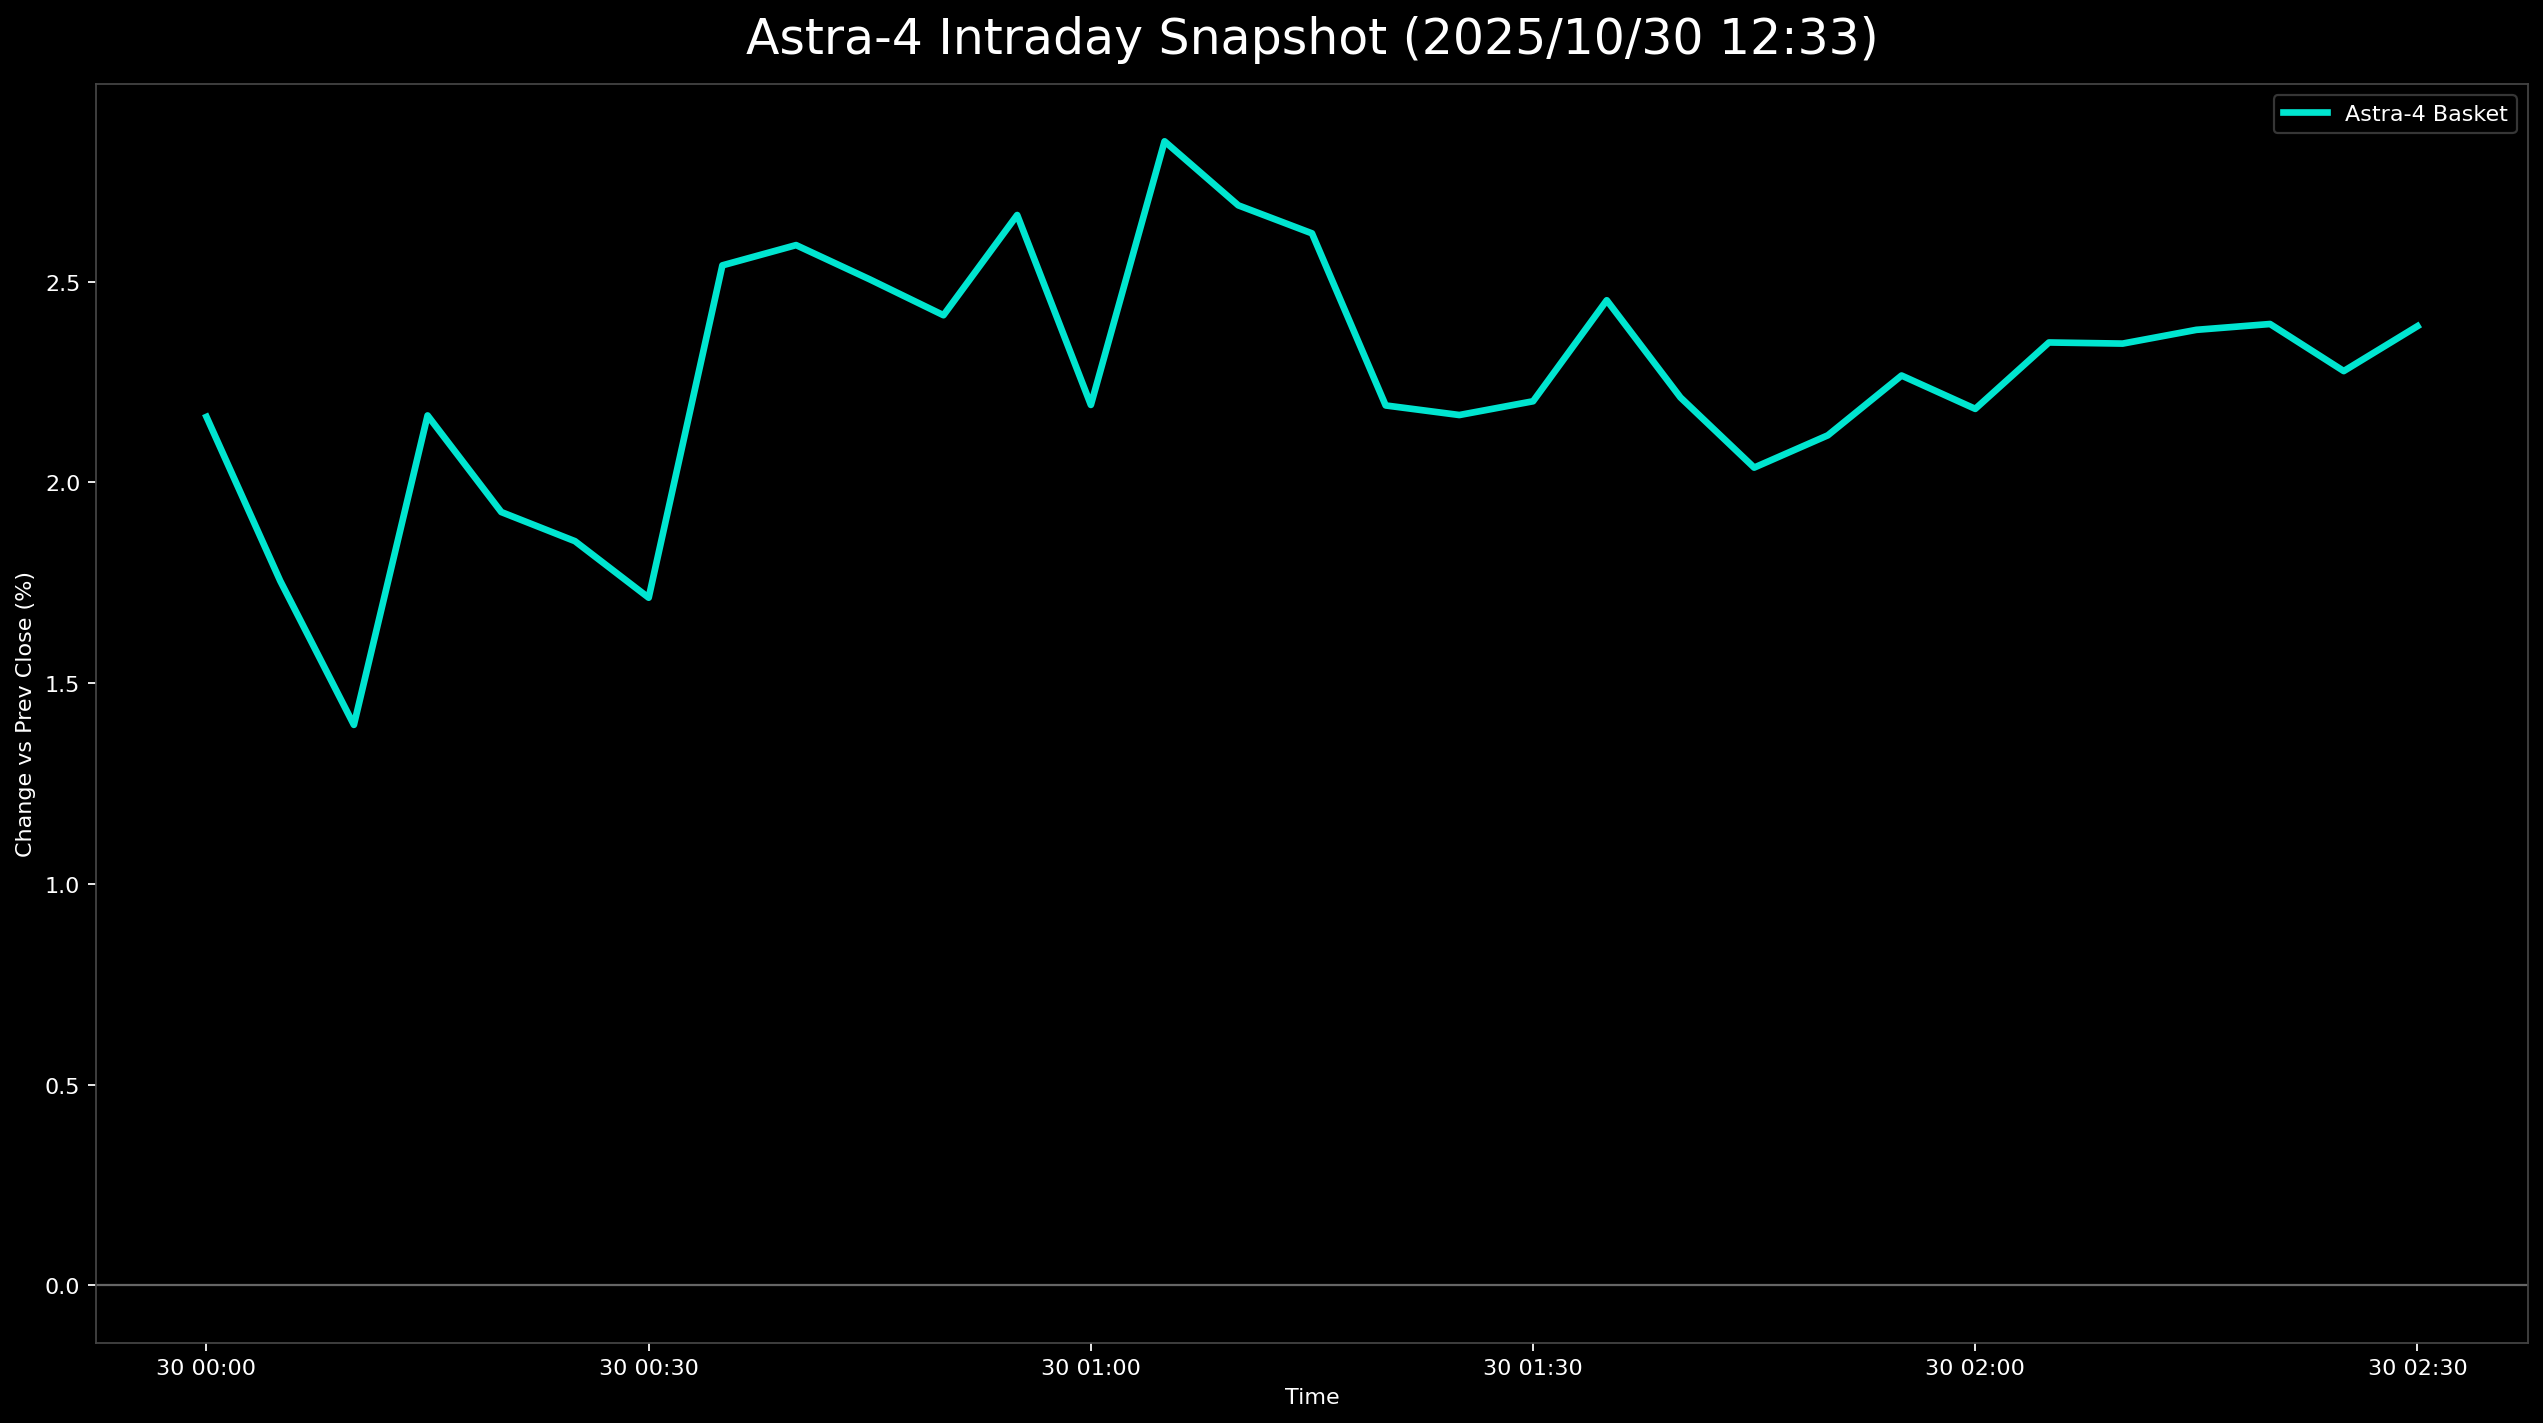

Data behind this chart, as committed beside it:
日時, 9348.T, 5595.T, 402A.T, 186A.T, Astra4_mean
2025-10-30 00:00:00+00:00, , , 0.02163, , 0.02163
2025-10-30 00:05:00+00:00, 0.01285, 0.003224, 0.03494, 0.01918, 0.01755
2025-10-30 00:10:00+00:00, 0.008565, -0.002149, 0.03161, 0.01781, 0.01396
2025-10-30 00:15:00+00:00, 0.01713, -0.0005373, 0.03993, 0.03014, 0.02167
2025-10-30 00:20:00+00:00, 0.01285, 0.003224, 0.03494, 0.02603, 0.01926
2025-10-30 00:25:00+00:00, 0.01499, 0.004836, 0.02829, 0.02603, 0.01853
2025-10-30 00:30:00+00:00, 0.01499, 0.008598, 0.02163, 0.02329, 0.01713
2025-10-30 00:35:00+00:00, 0.02355, 0.01827, 0.02829, 0.03151, 0.0254
2025-10-30 00:40:00+00:00, 0.02141, 0.01881, 0.03328, 0.03014, 0.02591
2025-10-30 00:45:00+00:00, 0.02141, 0.01236, 0.03494, 0.03151, 0.02506
2025-10-30 00:50:00+00:00, 0.02141, 0.01182, 0.03328, 0.03014, 0.02416
2025-10-30 00:55:00+00:00, 0.02141, 0.01075, 0.0416, 0.03288, 0.02666
2025-10-30 01:00:00+00:00, 0.01927, 0.00806, 0.03161, 0.02877, 0.02193
2025-10-30 01:05:00+00:00, 0.01927, 0.01612, 0.0416, 0.03699, 0.02849
2025-10-30 01:10:00+00:00, 0.02355, 0.0129, 0.03827, 0.03288, 0.0269
2025-10-30 01:15:00+00:00, 0.02355, 0.01343, 0.03494, 0.03288, 0.0262
2025-10-30 01:20:00+00:00, 0.01927, 0.009672, 0.02995, 0.02877, 0.02192
2025-10-30 01:25:00+00:00, 0.01499, 0.008598, 0.03161, 0.03151, 0.02168
2025-10-30 01:30:00+00:00, 0.01499, 0.008598, 0.03161, 0.03288, 0.02202
2025-10-30 01:35:00+00:00, 0.01713, 0.01182, 0.03494, 0.03425, 0.02454
2025-10-30 01:40:00+00:00, 0.01499, 0.01612, 0.02995, 0.0274, 0.02211
2025-10-30 01:45:00+00:00, 0.01499, 0.01128, 0.03328, 0.02192, 0.02037
2025-10-30 01:50:00+00:00, 0.01713, 0.01128, 0.03161, 0.02466, 0.02117
2025-10-30 01:55:00+00:00, 0.01927, 0.01343, 0.03328, 0.02466, 0.02266
2025-10-30 02:00:00+00:00, 0.01713, 0.01558, 0.02995, 0.02466, 0.02183
2025-10-30 02:05:00+00:00, 0.01499, 0.0172, 0.03161, 0.03014, 0.02348
2025-10-30 02:10:00+00:00, 0.01713, 0.01827, 0.02829, 0.03014, 0.02346
2025-10-30 02:15:00+00:00, 0.01713, 0.01827, 0.02829, 0.03151, 0.0238
2025-10-30 02:20:00+00:00, 0.01927, 0.01505, 0.02995, 0.03151, 0.02394
2025-10-30 02:25:00+00:00, 0.01713, 0.01612, 0.02496, 0.03288, 0.02277
2025-10-30 02:30:00+00:00, 0.02141, 0.01934, 0.02329, 0.03151, 0.02389
